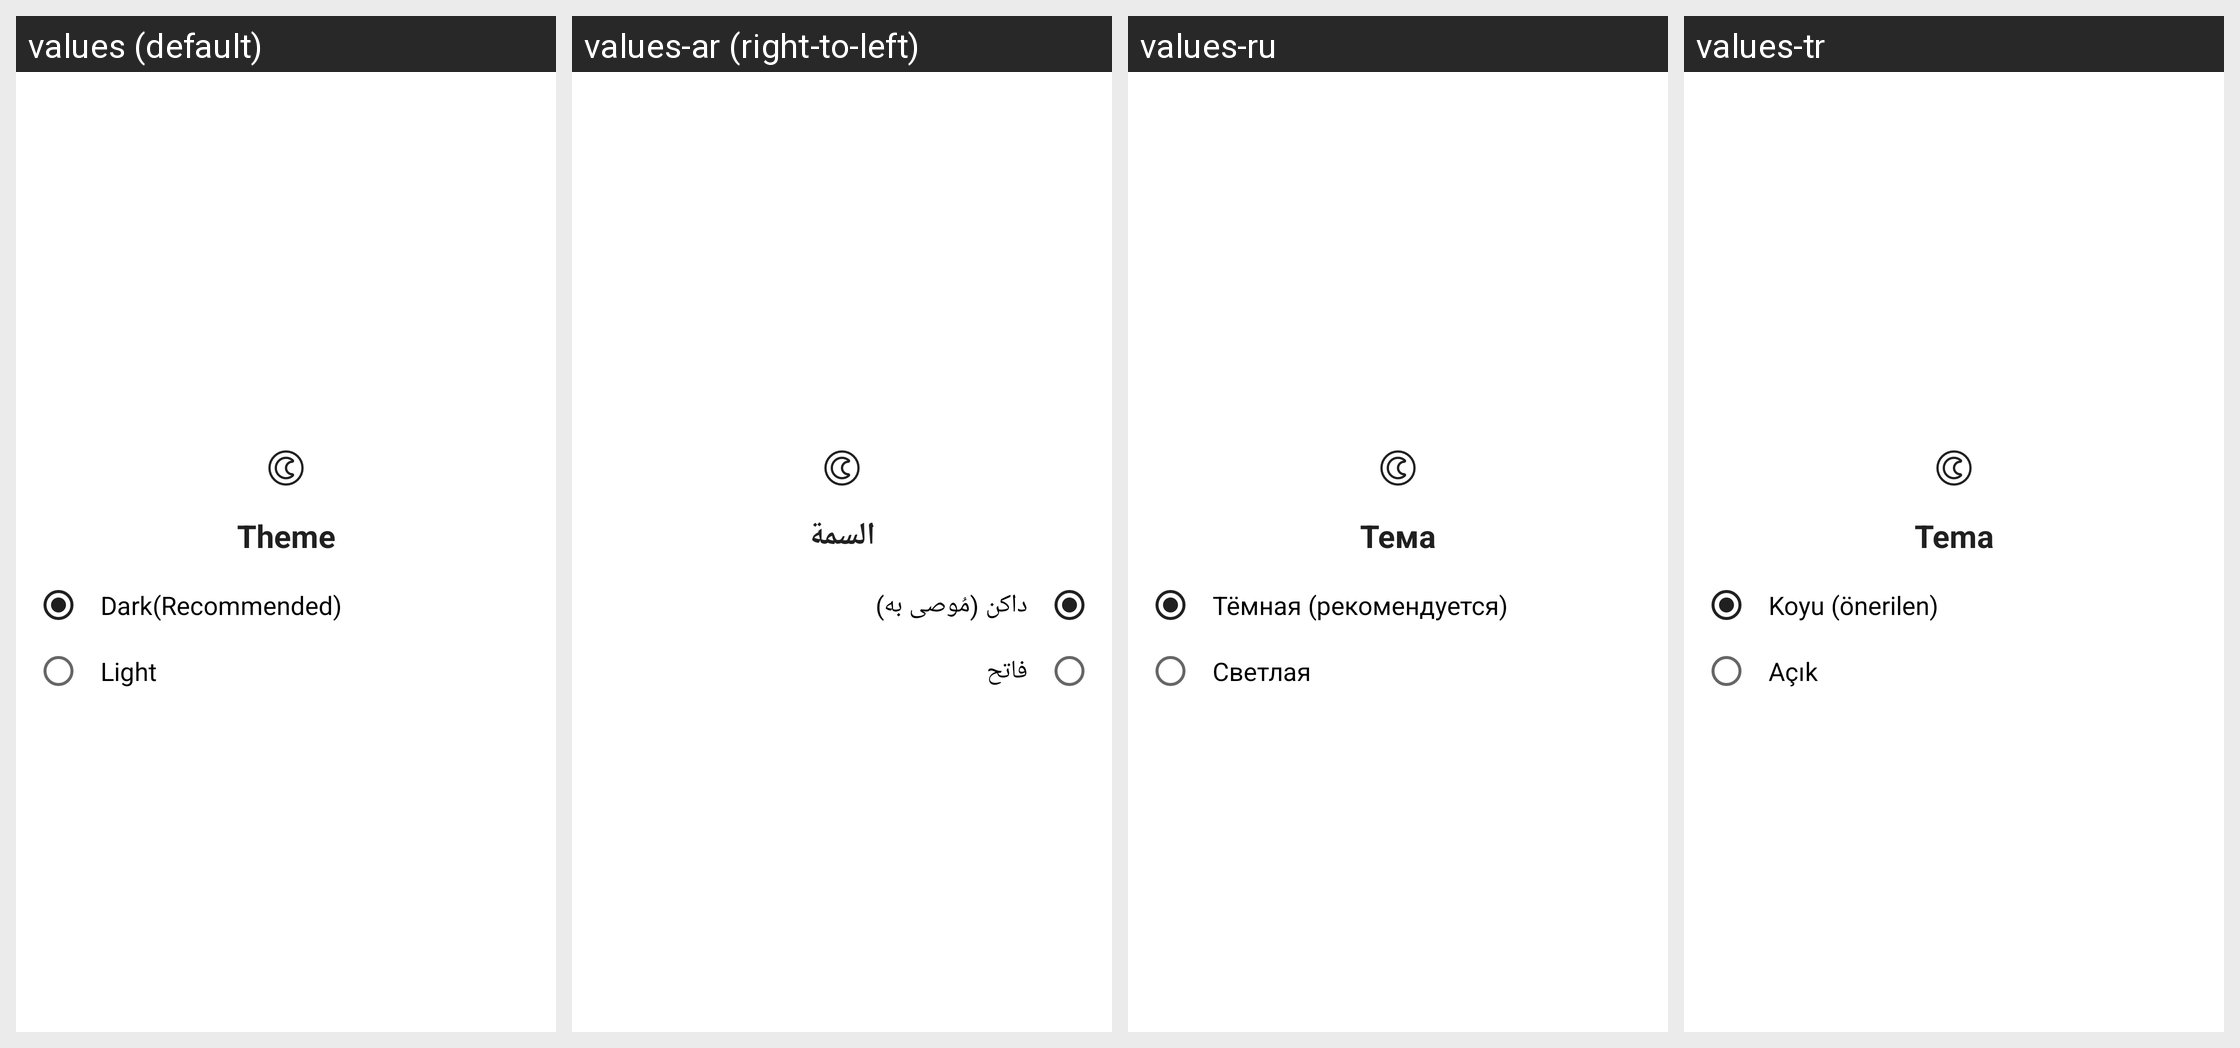

The Android screen above is rendered under several locales of the same app. Produce the string resources it draws, with the default and per-locale values.
Android screen res/layout/dialog_theme.xml rendered under 4 locales, left to right: values (default), values-ar (right-to-left), values-ru, values-tr. Device: Nexus 5 (rendered at 1080×1920; each locale shown at half size, 540×960, under a caption strip naming it); theme AppTheme.
Other locales in the repository, not shown: values-de, values-en, values-en-rAU, values-en-rCA, values-en-rGB, values-en-rXC, values-es, values-es-rUS, values-fi, values-fr, values-fr-rCA, values-hi, values-id, values-in, values-it, values-ja, values-ko, values-ms, values-my, values-nl, values-pl, values-pt, values-pt-rBR, values-pt-rPT, values-th, values-vi, values-zh, values-zh-rCN, values-zh-rHK, values-zh-rTW.
Strings drawn on this screen, with the default value and each locale's value (text and hints the layout hard-codes, and strings that could not be matched under every locale, appear in the picture but are not listed):

theme
  values: Theme
  values-ar: السمة
  values-ru: Тема
  values-tr: Tema

dark
  values: Dark(Recommended)
  values-ar: داكن (مُوصى به)
  values-ru: Тёмная (рекомендуется)
  values-tr: Koyu (önerilen)

light
  values: Light
  values-ar: فاتح
  values-ru: Светлая
  values-tr: Açık
